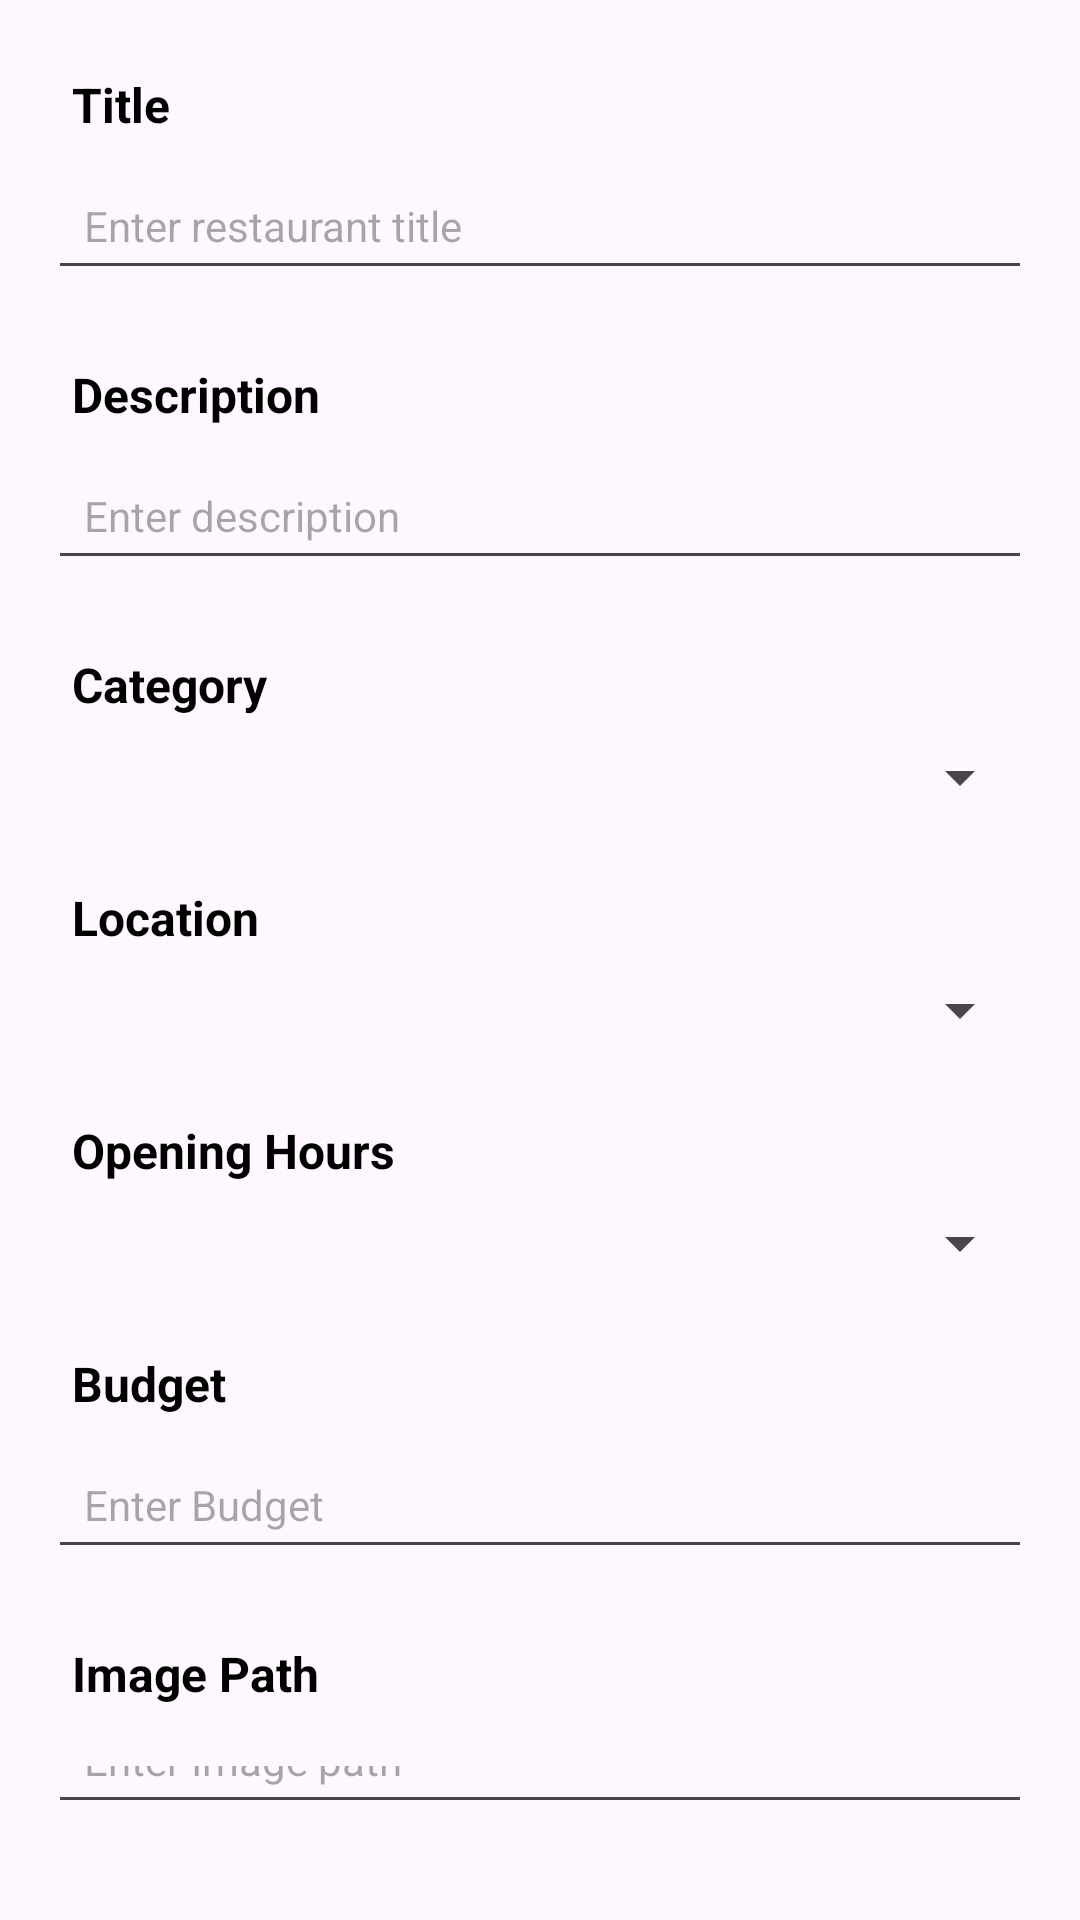

Layout XML and referenced resources for this Android screen:
<!-- AndroidManifest.xml: application theme Theme.AndroidProjectResto -->
<!-- res/layout/activity_modif_resto.xml -->
<?xml version="1.0" encoding="utf-8"?>
<LinearLayout
    xmlns:android="http://schemas.android.com/apk/res/android"
    android:layout_width="match_parent"
    android:layout_height="match_parent"
    android:orientation="vertical"
    android:padding="16dp"
    >

    
    <TextView
        android:id="@+id/tv_title"
        android:layout_width="wrap_content"
        android:layout_height="wrap_content"
        android:text="Title"
        android:textSize="16sp"
        android:textColor="@color/black"
        android:textStyle="bold"
        android:layout_margin="8dp"
        android:layout_marginBottom="8dp"/>

    <EditText
        android:id="@+id/et_title"
        android:layout_width="match_parent"
        android:layout_height="wrap_content"
        android:hint="Enter restaurant title"
        android:textSize="14sp"
        android:padding="12dp"
        android:layout_marginBottom="16dp"
        android:inputType="text"/>

    
    <TextView
        android:id="@+id/tv_description"
        android:layout_width="wrap_content"
        android:layout_height="wrap_content"
        android:text="Description"
        android:textSize="16sp"
        android:textColor="@color/black"
        android:textStyle="bold"
        android:layout_margin="8dp"
        android:layout_marginBottom="8dp"/>

    <EditText
        android:id="@+id/et_description"
        android:layout_width="match_parent"
        android:layout_height="wrap_content"
        android:hint="Enter description"
        android:textSize="14sp"
        android:padding="12dp"
        android:layout_marginBottom="16dp"
        android:inputType="textMultiLine"/>

    
    <TextView
        android:id="@+id/tv_category"
        android:layout_width="wrap_content"
        android:layout_height="wrap_content"
        android:text="Category"
        android:textSize="16sp"
        android:textColor="@color/black"
        android:textStyle="bold"
        android:layout_margin="8dp"
        android:layout_marginBottom="8dp"/>

    <Spinner
        android:id="@+id/spinner_category"
        android:layout_width="match_parent"
        android:layout_height="wrap_content"
        android:layout_marginBottom="16dp"/>

    
    <TextView
        android:id="@+id/tv_location"
        android:layout_width="wrap_content"
        android:layout_height="wrap_content"
        android:text="Location"
        android:textSize="16sp"
        android:textColor="@color/black"
        android:textStyle="bold"
        android:layout_margin="8dp"
        android:layout_marginBottom="8dp"/>

    <Spinner
        android:id="@+id/spinner_location"
        android:layout_width="match_parent"
        android:layout_height="wrap_content"
        android:layout_marginBottom="16dp"/>

    
    <TextView
        android:id="@+id/tv_time"
        android:layout_width="wrap_content"
        android:layout_height="wrap_content"
        android:text="Opening Hours"
        android:textSize="16sp"
        android:textColor="@color/black"
        android:textStyle="bold"
        android:layout_margin="8dp"
        android:layout_marginBottom="8dp"/>

    <Spinner
        android:id="@+id/spinner_time"
        android:layout_width="match_parent"
        android:layout_height="wrap_content"
        android:layout_marginBottom="16dp"/>

    
    <TextView
        android:id="@+id/tv_budget"
        android:layout_width="wrap_content"
        android:layout_height="wrap_content"
        android:text="Budget"
        android:textSize="16sp"
        android:textColor="@color/black"
        android:textStyle="bold"
        android:layout_margin="8dp"
        android:layout_marginBottom="8dp"/>

    
    <EditText
        android:id="@+id/et_budget"
        android:layout_width="match_parent"
        android:layout_height="wrap_content"
        android:layout_marginBottom="16dp"
        android:hint="Enter Budget "
        android:inputType="text"
        android:padding="12dp"
        android:textSize="14sp" />
    <TextView
        android:id="@+id/tv_imagePath"
        android:layout_width="wrap_content"
        android:layout_height="wrap_content"
        android:text="Image Path"
        android:textSize="16sp"
        android:textColor="@color/black"
        android:textStyle="bold"
        android:layout_margin="8dp"
        android:layout_marginBottom="8dp"/>

    <EditText
        android:id="@+id/et_imagePath"
        android:layout_width="match_parent"
        android:layout_height="wrap_content"
        android:layout_marginBottom="16dp"
        android:hint="Enter Image path"
        android:inputType="text"
        android:padding="12dp"
        android:textSize="14sp" />

    <androidx.appcompat.widget.AppCompatButton
        android:id="@+id/btn_modify_restaurant"
        android:layout_width="match_parent"
        android:layout_height="wrap_content"
        android:text="Modify Restaurant"
        android:background="@drawable/buttom_background"
        android:textColor="@color/black"
        android:textSize="16sp"
        android:textStyle="bold"
        android:layout_marginTop="32dp"/>

</LinearLayout>
<!-- resources referenced by this layout -->
<resources>
  <color name="black">#FF000000</color>
  <!-- drawable buttom_background (drawable) -->
  <?xml version="1.0" encoding="utf-8"?>
  <selector xmlns:android="http://schemas.android.com/apk/res/android">
  <item>
      <shape android:shape="rectangle">
          <corners android:radius="50dp"/>
          <solid android:color="@color/yellow" ></solid>
      </shape>
  </item>
  </selector>
  <style name="Theme.AndroidProjectResto" parent="Base.Theme.AndroidProjectResto" />
  <color name="yellow">#FFCD8F33</color>
  <style name="Base.Theme.AndroidProjectResto" parent="Theme.Material3.DayNight.NoActionBar">
          
          
      </style>
</resources>
